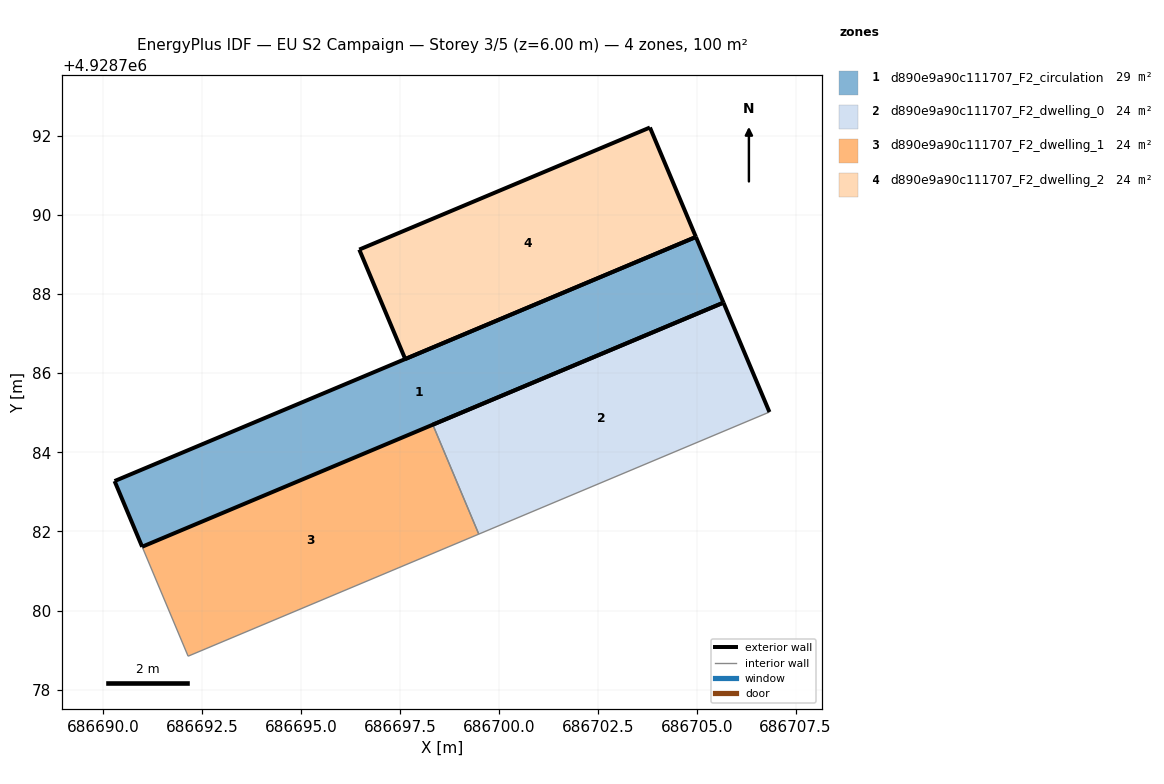
=== STOREY PLAN SPEC (per zone: floor XY polygon, exterior-wall plan segments, windows/doors) ===
zone 1: d890e9a90c111707_F2_circulation  (28.7 m²)
  floor: (686705.68, 4928787.78) (686704.98, 4928789.44) (686690.29, 4928783.27) (686690.98, 4928781.61)
  exterior wall: (686704.98, 4928789.44) – (686705.68, 4928787.78)  [1.8 m]
  exterior wall: (686705.68, 4928787.78) – (686690.98, 4928781.61)  [15.9 m]
  exterior wall: (686690.98, 4928781.61) – (686690.29, 4928783.27)  [1.8 m]
  exterior wall: (686690.29, 4928783.27) – (686704.98, 4928789.44)  [15.9 m]
zone 2: d890e9a90c111707_F2_dwelling_0  (23.9 m²)
  floor: (686706.84, 4928785.02) (686705.68, 4928787.78) (686698.33, 4928784.70) (686699.49, 4928781.93)
  exterior wall: (686698.33, 4928784.70) – (686705.68, 4928787.78)  [8.0 m]
  exterior wall: (686705.68, 4928787.78) – (686706.84, 4928785.02)  [3.0 m]
  interior walls: 2
zone 3: d890e9a90c111707_F2_dwelling_1  (23.9 m²)
  floor: (686699.49, 4928781.93) (686698.33, 4928784.70) (686690.98, 4928781.61) (686692.14, 4928778.84)
  interior walls: 4
zone 4: d890e9a90c111707_F2_dwelling_2  (23.9 m²)
  floor: (686704.98, 4928789.44) (686703.82, 4928792.21) (686696.47, 4928789.12) (686697.63, 4928786.36)
  exterior wall: (686704.98, 4928789.44) – (686697.63, 4928786.36)  [8.0 m]
  exterior wall: (686697.63, 4928786.36) – (686696.47, 4928789.12)  [3.0 m]
  exterior wall: (686696.47, 4928789.12) – (686703.82, 4928792.21)  [8.0 m]
  exterior wall: (686703.82, 4928792.21) – (686704.98, 4928789.44)  [3.0 m]

=== DERIVED (storey summary) ===
Building: EU S2 Campaign
Storey: 3 of 5  (floor level z = 6.00 m)
Storey gross floor area: 100.4 m²
Zones on this storey: 4
  - d890e9a90c111707_F2_circulation: floor 28.7 m²; exterior wall 35.5 m (106.4 m²); WWR 0.0%
  - d890e9a90c111707_F2_dwelling_0: floor 23.9 m²; exterior wall 11.0 m (32.9 m²); WWR 0.0%
  - d890e9a90c111707_F2_dwelling_1: floor 23.9 m²
  - d890e9a90c111707_F2_dwelling_2: floor 23.9 m²; exterior wall 21.9 m (65.8 m²); WWR 0.0%
Zone adjacency (shared interzone walls):
  - d890e9a90c111707_F2_dwelling_0 ↔ d890e9a90c111707_F2_dwelling_1